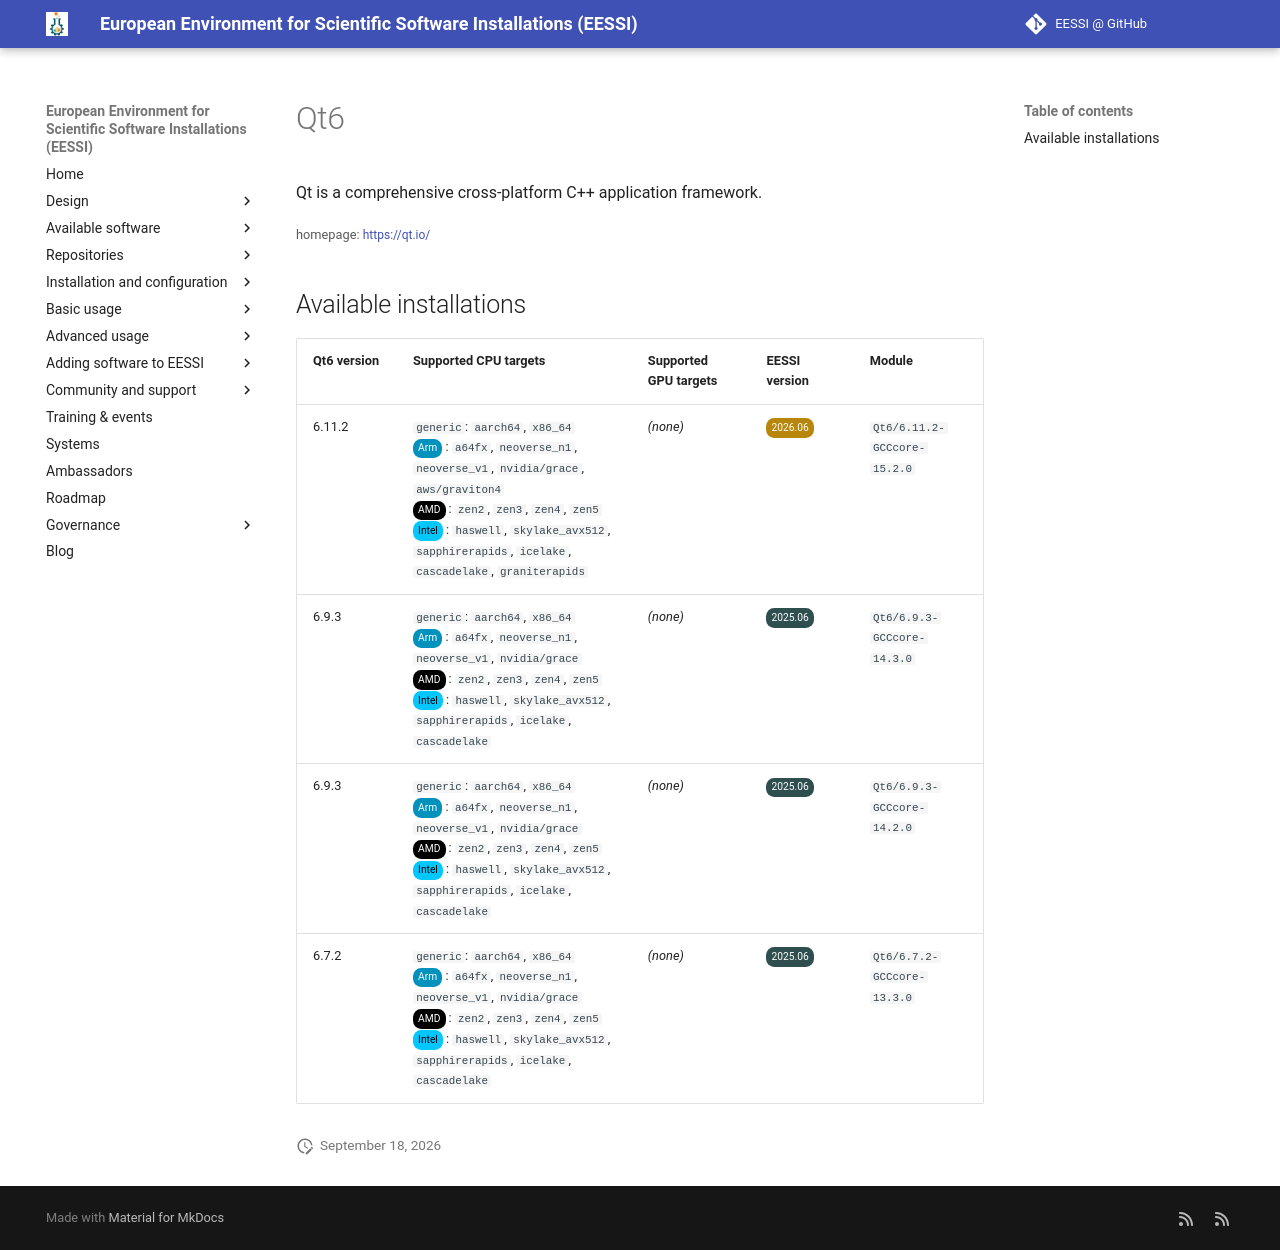

repository: EESSI/docs · page: available_software/detail/Qt6/index.html · generator: mkdocs

---
json_ld:
  '@context': https://schema.org
  '@type': SoftwareApplication
  applicationCategory: DeveloperApplication
  description: Qt is a comprehensive cross-platform C++ application framework.
  license: Not confirmed
  name: Qt6
  offers:
    '@type': Offer
    price: 0
  operatingSystem: LINUX
  review:
    '@type': Review
    author:
      '@type': Organization
      name: EESSI
    reviewBody: Application has been successfully made available on all architectures
      supported by EESSI
    reviewRating:
      '@type': Rating
      ratingValue: 5
  softwareRequirements: See https://www.eessi.io/docs/ for how to make EESSI available
    on your system
  softwareVersion: '[''6.11.2'', ''6.9.3'', ''6.7.2'']'
  url: https://qt.io/
---
# Qt6


Qt is a comprehensive cross-platform C++ application framework.

<small>homepage: </small><span class="software-link">[https://qt.io/](https://qt.io/)</span>

## Available installations


|Qt6 version|Supported CPU targets|Supported GPU targets|EESSI version|Module|
| --- | --- | --- | --- | --- |
|6.11.2|`generic`: `aarch64`, `x86_64`<br/><span class="software-cpu-arm">Arm</span>: `a64fx`, `neoverse_n1`, `neoverse_v1`, `nvidia/grace`, `aws/graviton4`<br/><span class="software-cpu-amd">AMD</span>: `zen2`, `zen3`, `zen4`, `zen5`<br/><span class="software-cpu-intel">Intel</span>: `haswell`, `skylake_avx512`, `sapphirerapids`, `icelake`, `cascadelake`, `graniterapids`<br/>|*(none)*|<span class="software-eessi-version-202606">2026.06</span>|`Qt6/6.11.2-GCCcore-15.2.0`|
|6.9.3|`generic`: `aarch64`, `x86_64`<br/><span class="software-cpu-arm">Arm</span>: `a64fx`, `neoverse_n1`, `neoverse_v1`, `nvidia/grace`<br/><span class="software-cpu-amd">AMD</span>: `zen2`, `zen3`, `zen4`, `zen5`<br/><span class="software-cpu-intel">Intel</span>: `haswell`, `skylake_avx512`, `sapphirerapids`, `icelake`, `cascadelake`<br/>|*(none)*|<span class="software-eessi-version-202506">2025.06</span>|`Qt6/6.9.3-GCCcore-14.3.0`|
|6.9.3|`generic`: `aarch64`, `x86_64`<br/><span class="software-cpu-arm">Arm</span>: `a64fx`, `neoverse_n1`, `neoverse_v1`, `nvidia/grace`<br/><span class="software-cpu-amd">AMD</span>: `zen2`, `zen3`, `zen4`, `zen5`<br/><span class="software-cpu-intel">Intel</span>: `haswell`, `skylake_avx512`, `sapphirerapids`, `icelake`, `cascadelake`<br/>|*(none)*|<span class="software-eessi-version-202506">2025.06</span>|`Qt6/6.9.3-GCCcore-14.2.0`|
|6.7.2|`generic`: `aarch64`, `x86_64`<br/><span class="software-cpu-arm">Arm</span>: `a64fx`, `neoverse_n1`, `neoverse_v1`, `nvidia/grace`<br/><span class="software-cpu-amd">AMD</span>: `zen2`, `zen3`, `zen4`, `zen5`<br/><span class="software-cpu-intel">Intel</span>: `haswell`, `skylake_avx512`, `sapphirerapids`, `icelake`, `cascadelake`<br/>|*(none)*|<span class="software-eessi-version-202506">2025.06</span>|`Qt6/6.7.2-GCCcore-13.3.0`|
